Labelled photos from "data", an image-classification folder in HITSNINJA/Mobilenet_Image_Classification. The possible labels are: glioma tumor, meningioma tumor, no tumor, pituitary tumor.

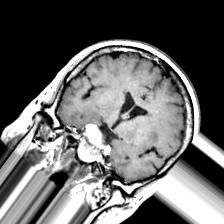
Label: pituitary tumor

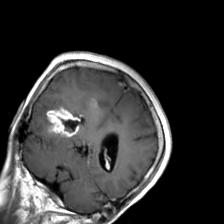
Label: glioma tumor

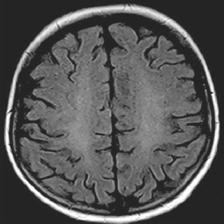
Label: no tumor

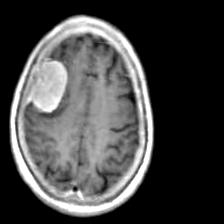
Label: meningioma tumor

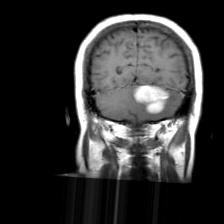
Label: meningioma tumor

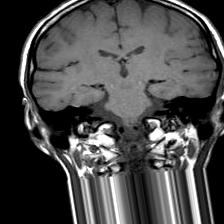
Label: no tumor
